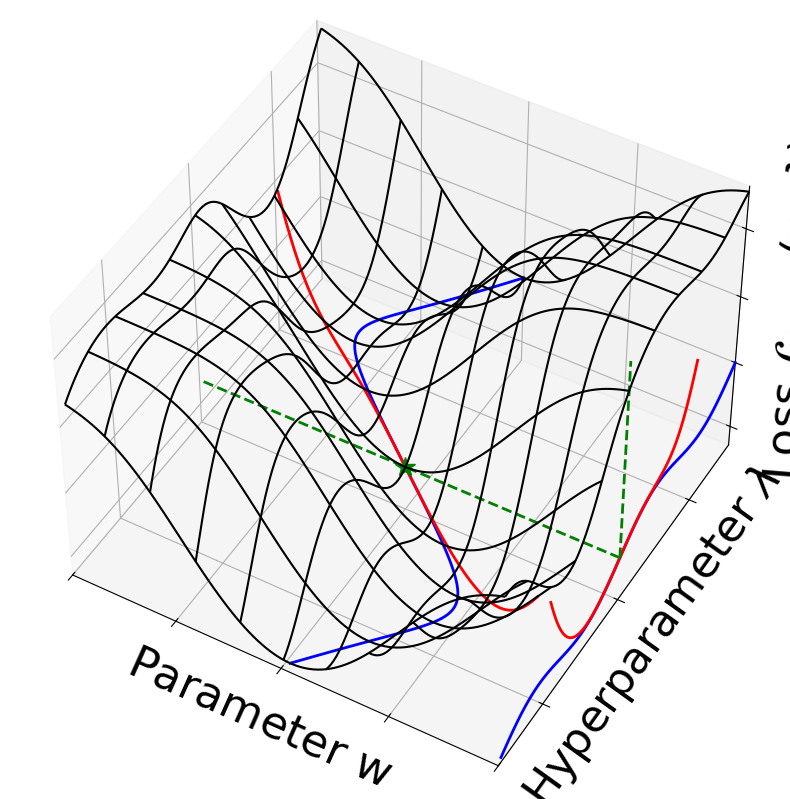

This figure's Python source: (Note: this script raises an exception after producing the figure.)
# !/usr/bin/python
# -*- coding: utf-8 -*-
"""Run the main body of this code to generate the loss manifold."""
import numpy as np
import matplotlib.pyplot as plt
import matplotlib.image
from mpl_toolkits.mplot3d import proj3d


def orthogonal_proj(zfront, zback):
    """Find an orthogonal projection.

    :param zfront:
    :param zback:
    :return:
    """
    a = (zfront + zback) / (zfront - zback)
    b = -2 * (zfront * zback) / (zfront - zback)
    # -0.0001 added for numerical stability as suggested in: http://stackoverflow.com/questions/23840756
    return np.array([[1, 0, 0, 0], [0, 1, 0, 0], [0, 0, a, b], [0, 0, -0.0001, zback]])


def train_loss_fun(args):
    """The loss function of two variable to do a 3d plot of.

    :param args: The arguments for the loss is an array of [x, y] which are the arguments to the loss.
    :return: The loss of the arguments.
    """
    x, y = args[0], args[1]
    return -np.logaddexp(-1, -(x - np.sin(y + np.pi)) ** 2) - (y + np.sin(y * 2.0)) / 10.0


def best_response(y):
    """The best-response of the weights to some hyperparameter.

    :param y: The hyperparameter to evaluate the best-response at.
    :return: The weights that are best-responding to the hyperparameter y.
    """
    return np.sin(y + np.pi)


def linearized_best_response(y):
    """A linearization of the best-response of the weights to some hyperparameter at some point.

    :param y: The hyperparameter to evaluate the linearization at.
    :return: The linearized best-response.
    """
    return -1.0*y + 0.0


def setup_fig_and_ax(ms_size):
    """Setup the figure.

    :param ms_size: The size of the font.
    :return:
    """
    fig = plt.figure(figsize=(10, 10), facecolor='white')
    plt.show(block=False)
    font = {'family': 'Times New Roman', 'size': ms_size}
    matplotlib.rc('font', **font)
    ax = fig.add_subplot(111, projection='3d')
    return fig, ax


def plot_train_loss_manifold(ms_size):
    """Plot the training loss manifold.

    :param ms_size:  The text size.
    :return:  None, but an image is saved.
    """
    fig, ax = setup_fig_and_ax(ms_size)

    x_cur, y_cur = 0.0, 0.0  # The current (W*(lambda), lambda) tuple.
    z_cur = train_loss_fun([x_cur, y_cur])  # The loss of the current (W*(lambda), lambda)
    x_min, x_max, x_granularity = -2.0, 2.0, 0.04  # Graphing range and number of points for W.
    y_min, y_max, y_granularity = -np.pi, np.pi, 0.04 * (2 * np.pi) / (x_max - x_min)  # Graphing range and number of
    # points for lambda.
    z_min, z_max, z_granularity = -0.8, 1.2, 0.04

    # Show the loss surface.
    xs, ys = np.arange(x_min, x_max, x_granularity), np.arange(y_min, y_max, y_granularity)
    X, Y = np.meshgrid(xs, ys)
    zs = np.array([train_loss_fun(np.concatenate(([x], [y]))) for x, y in zip(np.ravel(X), np.ravel(Y))])
    Z = zs.reshape(X.shape)
    ax.plot_wireframe(X, Y, Z, rstride=10, cstride=10, color='Black')
    proj3d.persp_transformation = orthogonal_proj

    # Show the best-response function.
    xs_best_response = [best_response(y) for y in ys]
    args_best_response = [[xs_best_response[i], ys[i]] for i in range(len(xs_best_response))]
    zs_best_response = [train_loss_fun(arg) for arg in args_best_response]
    ax.plot(xs_best_response, ys, zs_best_response, '-', color='Blue', linewidth=2,
            label='$\mathcal{L} (\mathrm{w}^{*} ( \lambda ), \lambda)$')

    # Show the projected linear loss.
    xs_best_response_projected = np.zeros(len(ys)) + x_min
    ax.plot(xs_best_response_projected, ys, zs_best_response, '-', color='Blue', linewidth=2)

    # Show the linearized best-response function.
    ys_linear = np.arange(y_min / 1.61, y_max / 1.65, y_granularity)
    xs_linear = [linearized_best_response(y) for y in ys_linear]
    args_linear = [[xs_linear[i], ys_linear[i]] for i in range(len(xs_linear))]
    zs_linear = [train_loss_fun(arg) for arg in args_linear]
    ax.plot(xs_linear, ys_linear, zs_linear, '-', color='Red', linewidth=2,
            label='$\mathcal{L} ( \mathrm{w}_{\phi^{*}} ( \lambda ), \lambda )$')

    # Show the projected linear loss.
    xs_linear_projected = np.zeros(len(ys_linear)) + x_min
    ax.plot(xs_linear_projected, ys_linear, zs_linear, '-', color='Red', linewidth=2)

    # Show the current hyperparameter in optimization.
    y_curs, z_curs = np.zeros(len(xs)) + y_cur, np.zeros(len(xs)) + z_cur
    ax.plot(xs, y_curs, z_curs, '--', color='Green', linewidth=2, label='$\hat{\lambda}$')
    z_curs = np.arange(train_loss_fun([x_cur, y_cur]), z_max, z_granularity)
    x_curs, y_curs = np.zeros(len(z_curs)) + x_min, np.zeros(len(z_curs)) + y_cur
    ax.plot(x_curs, y_curs, z_curs, '--', color='Green', linewidth=2)
    ax.plot([x_cur], [y_cur], [z_cur], '*', color='Green', markersize=15,
            label="$\mathrm{w}^{*} ( \hat{\lambda}), \mathrm{w}_{\phi^{*}} ( \hat{\lambda})$")

    # Set up the axes and legend.
    ax.set_xlabel('Parameter $\mathrm{w}$'), ax.set_ylabel('Hyperparameter $\lambda$')
    ax.set_zlabel('Loss $\mathcal{L}_{\mathrm{Train}} (\mathrm{w}, \lambda)$', rotation=90)
    ax.set_xticklabels([]), ax.set_yticklabels([]), ax.set_zticklabels([])
    ax.set_xlim([x_min, x_max]), ax.set_ylim([y_min, y_max])
    ax.view_init(elev=46, azim=120)
    pane_color = (1.0, 1.0, 1.0, 1.0)
    ax.w_xaxis.set_pane_color(pane_color), ax.w_yaxis.set_pane_color(pane_color), ax.w_zaxis.set_pane_color(pane_color)
    ax.set_xticks([]), ax.set_yticks([]), ax.set_zticks([])
    ax.grid(False)
    fig.tight_layout()
    ax.legend(numpoints=1, fancybox=True, bbox_to_anchor=(0.1, 0.75), borderaxespad=0.0, framealpha=0.0)

    # Save and display the figure.
    fig.savefig('figures/train_loss_manifold.pdf', bbox_inches='tight')
    fig.savefig('figures/train_loss_manifold.png', bbox_inches='tight')
    plt.show()


def valid_loss_fun(args):
    """The loss function of two variable to do a 3d plot of.

    :param args: The arguments for the loss is an array of [x, y] which are the arguments to the loss.
    :return: The loss of the arguments.
    """
    x, y = args[0], args[1]
    return np.sin(x)


def plot_valid_loss_manifold(ms_size):
    """Plot the validation loss manifold.

    :param ms_size:  The text size.
    :return:  None, but an image is saved.
    """
    fig, ax = setup_fig_and_ax(ms_size)

    x_min, x_max, x_granularity = -2.0, 2.0, 0.04  # Graphing range and number of points for W.
    y_min, y_max, y_granularity = -np.pi, np.pi, 0.04 * (2 * np.pi) / (x_max - x_min)  # Graphing range and number of
    # points for lambda.
    z_min, z_max, z_granularity = -1.0, 1.0, 0.02

    # Show the loss surface.
    xs, ys = np.arange(x_min, x_max, x_granularity), np.arange(y_min, y_max, y_granularity)
    X, Y = np.meshgrid(xs, ys)
    zs = np.array([valid_loss_fun(np.concatenate(([x], [y]))) for x, y in zip(np.ravel(X), np.ravel(Y))])
    Z = zs.reshape(X.shape)
    ax.plot_wireframe(X, Y, Z, rstride=10, cstride=10, color='Black')
    proj3d.persp_transformation = orthogonal_proj

    # Show the best-response function.
    xs_best_response = [best_response(y) for y in ys]
    args_best_response = [[xs_best_response[i], ys[i]] for i in range(len(xs_best_response))]
    zs_best_response = [valid_loss_fun(arg) for arg in args_best_response]
    min_hyper_best_response = ys[np.argmin(zs_best_response)]
    min_weight_best_response= xs_best_response[np.argmin(zs_best_response)]
    min_loss_best_response = zs_best_response[np.argmin(zs_best_response)]
    ax.plot(xs_best_response, ys, zs_best_response, '-', color='Blue', linewidth=2)

    # Show the linearized best-response function.
    ys_linear = np.arange(y_min / 1.6, y_max / 1.55, y_granularity)
    xs_linear = [linearized_best_response(y) for y in ys_linear]
    args_linear = [[xs_linear[i], ys_linear[i]] for i in range(len(xs_linear))]
    zs_linear = [valid_loss_fun(arg) for arg in args_linear]
    min_hyper_linear = ys_linear[np.argmin(zs_linear)]
    min_weight_linear = xs_linear[np.argmin(zs_linear)]
    min_loss_linear= zs_linear[np.argmin(zs_linear)]
    ax.plot(xs_linear, ys_linear, zs_linear, '-', color='Red', linewidth=2)

    # Show the projected loss.
    xs_best_response_projected = np.zeros(len(ys)) + x_min
    x_shift = 1.0
    ax.plot(xs_best_response_projected - x_shift, ys, zs_best_response, '-', color='Blue', linewidth=2)

    # Show the minimum of the best-response.
    ys_best_response_hyper = np.zeros(len(xs)) + min_hyper_best_response
    zs_best_response_hyper = np.zeros(len(xs)) + min_loss_best_response
    ax.plot(xs - x_shift, ys_best_response_hyper, zs_best_response_hyper, '--', color='Blue', linewidth=2,
            label='$\lambda^{*}$')
    z_curs = np.arange(z_min, z_max, z_granularity) + 0.1
    x_curs = np.zeros(len(z_curs)) + x_min - x_shift
    y_curs = np.zeros(len(z_curs)) + min_hyper_best_response
    ax.plot(x_curs, y_curs, z_curs, '--', color='Blue', linewidth=2)
    ax.plot([min_weight_best_response], [min_hyper_best_response], [min_loss_best_response], '*', color='Blue',
            label="$\mathrm{w}^{*} ( \lambda^{*})$", markersize=15)

    # Show the projected linear loss.
    xs_linear_projected = np.zeros(len(ys_linear)) + x_min
    ax.plot(xs_linear_projected - x_shift, ys_linear, zs_linear, '-', color='Red', linewidth=2)

    # Show the minimum of the linearized best-response.
    ys_linear_hyper = np.zeros(len(xs)) + min_hyper_linear
    zs_linear_hyper = np.zeros(len(xs)) + min_loss_linear
    ax.plot(xs - x_shift, ys_linear_hyper, zs_linear_hyper, '--', color='Red', linewidth=2,
            label='$\lambda_{\phi^{*}}$')
    z_curs = np.arange(z_min, z_max, z_granularity)
    x_curs = np.zeros(len(z_curs)) + x_min - x_shift
    y_curs = np.zeros(len(z_curs)) + min_hyper_linear
    ax.plot(x_curs, y_curs, z_curs, '--', color='Red', linewidth=2)
    ax.plot([min_weight_linear], [min_hyper_linear], [min_loss_linear], '*', color='Red', markersize=15,
            label="$\mathrm{w}_{\phi^{*}} ( \lambda_{\phi^{*}} )$")

    # Set up the axes and legend.
    ax.set_xlabel('Parameter $\mathrm{w}$'), ax.set_ylabel('Hyperparameter $\lambda$')
    ax.set_zlabel('Loss $\mathcal{L}_{\mathrm{Valid.}} (\mathrm{w})$', rotation=90)
    ax.set_xticklabels([]), ax.set_yticklabels([]), ax.set_zticklabels([])
    ax.set_xlim([x_min - x_shift, x_max]), ax.set_ylim([y_min, y_max])
    ax.view_init(elev=46, azim=120)
    pane_color = (1.0, 1.0, 1.0, 1.0)
    ax.w_xaxis.set_pane_color(pane_color), ax.w_yaxis.set_pane_color(pane_color), ax.w_zaxis.set_pane_color(pane_color)
    ax.set_xticks([]), ax.set_yticks([]), ax.set_zticks([])
    ax.grid(False)
    fig.tight_layout()
    ax.legend(numpoints=1, fancybox=True, bbox_to_anchor=(1.45, 0.75), borderaxespad=0.0, framealpha=0.0)

    # Save and display the figure.
    fig.savefig('figures/valid_loss_manifold.pdf', bbox_inches='tight')
    fig.savefig('figures/valid_loss_manifold.png', bbox_inches='tight')
    plt.show()

if __name__ == '__main__':
    cur_ms_size = 32
    print("Plotting train loss manifold...")
    plot_train_loss_manifold(cur_ms_size)
    print("Plotting validation loss manifold...")
    plot_valid_loss_manifold(cur_ms_size)
